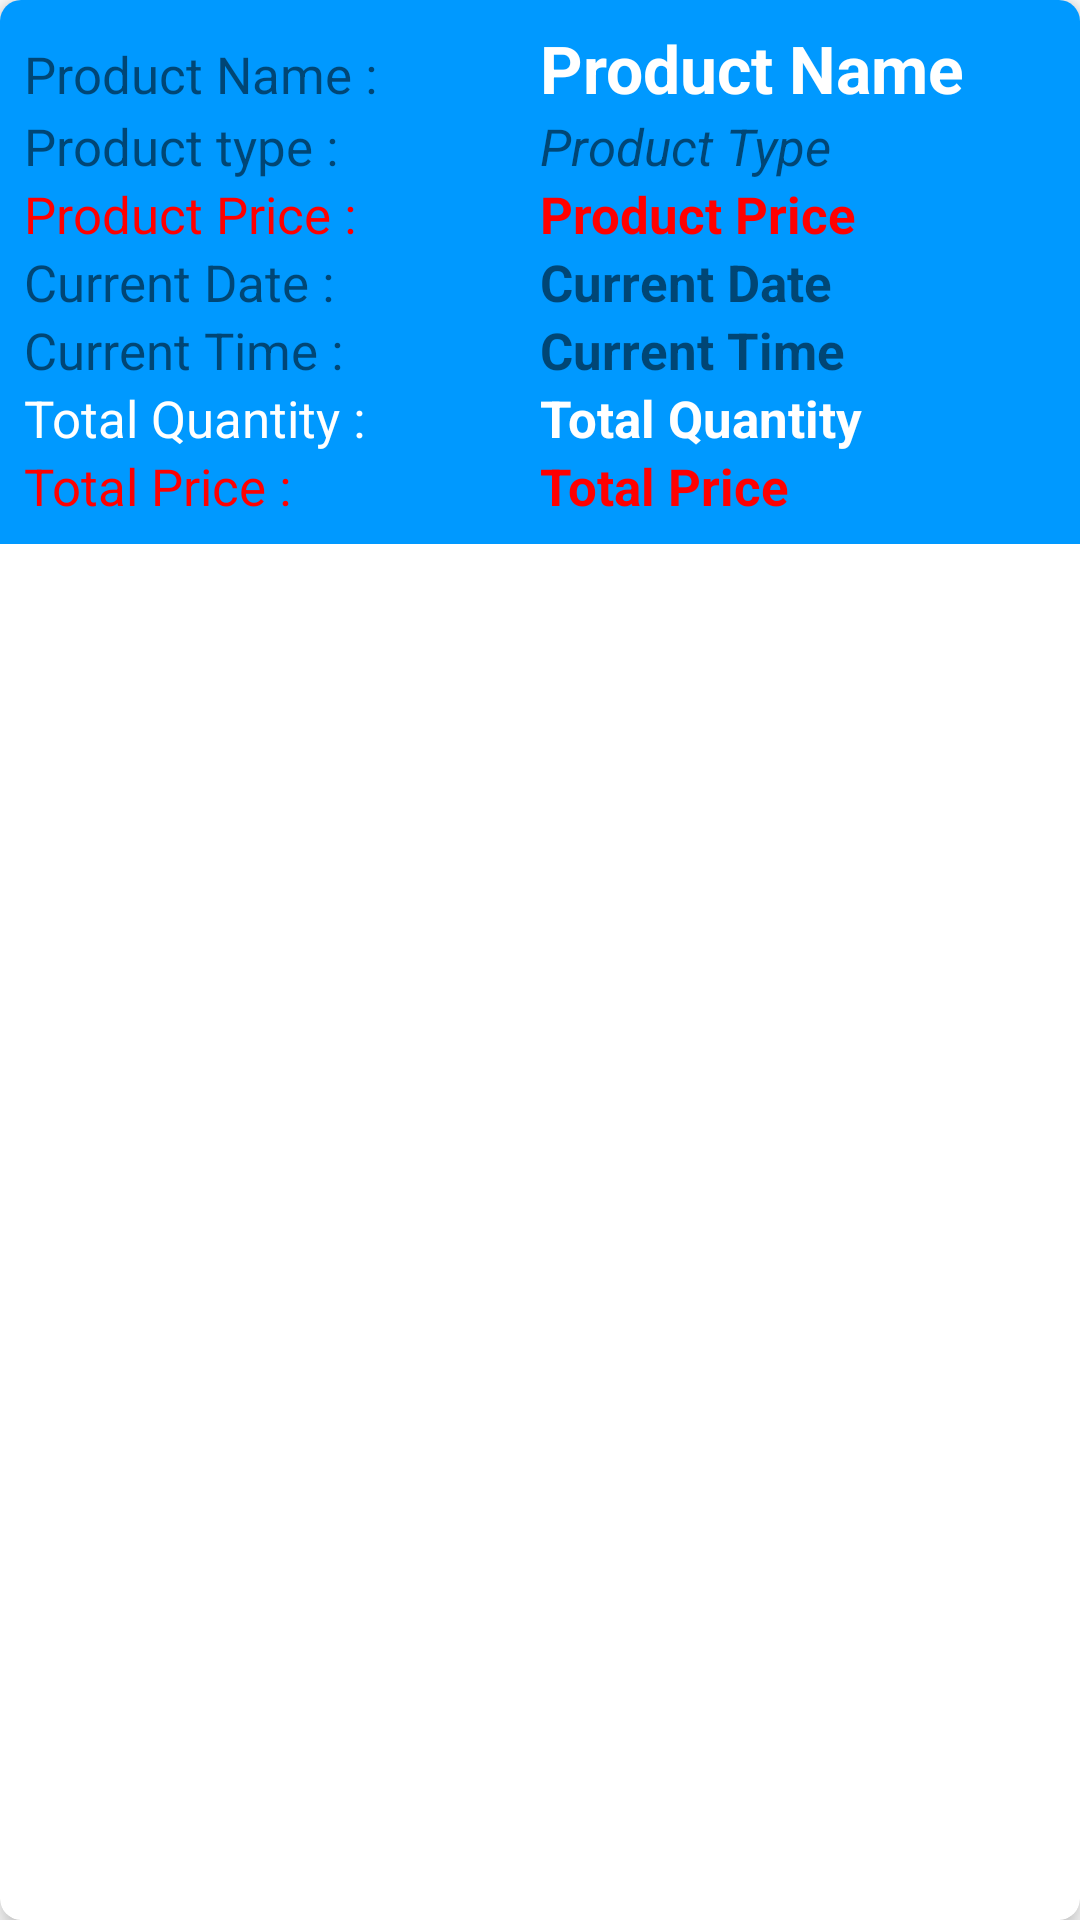

Layout XML and referenced resources for this Android screen:
<!-- AndroidManifest.xml: application theme Theme.Drafts -->
<!-- res/layout/cart_item.xml -->
<?xml version="1.0" encoding="utf-8"?>
<androidx.cardview.widget.CardView xmlns:android="http://schemas.android.com/apk/res/android"
    android:layout_width="match_parent"
    android:layout_height="wrap_content"
    xmlns:app="http://schemas.android.com/apk/res-auto"
    android:layout_margin="5dp"
    app:cardCornerRadius="7dp"
    app:cardElevation="5dp">

    <LinearLayout
        android:layout_width="match_parent"
        android:layout_height="wrap_content"
        android:background="@color/primary"
        android:padding="8dp"
        android:orientation="vertical">

        <LinearLayout
            android:layout_width="match_parent"
            android:layout_height="wrap_content"
            android:orientation="horizontal"
            android:weightSum="2">
            
            <TextView
                android:layout_width="match_parent"
                android:layout_height="wrap_content"
                android:layout_weight="1"
                android:text="Product Name :"
                android:textSize="17sp"/>

            <TextView
                android:id="@+id/product_name"
                android:layout_width="match_parent"
                android:layout_height="wrap_content"
                android:layout_weight="1"
                android:textStyle="bold"
                android:text="Product Name"
                android:textSize="22sp"
                android:textColor="#FFFFFF"/>

        </LinearLayout>

        <LinearLayout
            android:layout_width="match_parent"
            android:layout_height="wrap_content"
            android:orientation="horizontal"
            android:weightSum="2">

            <TextView
                android:layout_width="match_parent"
                android:layout_height="match_parent"
                android:layout_weight="1"
                android:text="Product type :"
                android:textSize="17sp" />

            <TextView
                android:id="@+id/product_type"
                android:layout_width="match_parent"
                android:layout_height="wrap_content"
                android:layout_weight="1"
                android:textStyle="italic"
                android:text="Product Type"
                android:textSize="17sp"/>

        </LinearLayout>

        <LinearLayout
            android:layout_width="match_parent"
            android:layout_height="wrap_content"
            android:orientation="horizontal"
            android:weightSum="2">

            <TextView
                android:layout_width="match_parent"
                android:layout_height="wrap_content"
                android:layout_weight="1"
                android:text="Product Price :"
                android:textSize="17sp"
                android:textColor="#FF0000"/>

            <TextView
                android:id="@+id/product_price"
                android:layout_width="match_parent"
                android:layout_height="wrap_content"
                android:layout_weight="1"
                android:textStyle="bold"
                android:text="Product Price"
                android:textSize="17sp"
                android:textColor="#FF0000"/>

        </LinearLayout>

        <LinearLayout
            android:layout_width="match_parent"
            android:layout_height="wrap_content"
            android:orientation="horizontal"
            android:weightSum="2">

            <TextView
                android:layout_width="match_parent"
                android:layout_height="wrap_content"
                android:layout_weight="1"
                android:text="Current Date :"
                android:textSize="17sp"/>

            <TextView
                android:id="@+id/current_date"
                android:layout_width="match_parent"
                android:layout_height="wrap_content"
                android:layout_weight="1"
                android:textStyle="bold"
                android:text="Current Date"
                android:textSize="17sp"/>

        </LinearLayout>

        <LinearLayout
            android:layout_width="match_parent"
            android:layout_height="wrap_content"
            android:orientation="horizontal"
            android:weightSum="2">

            <TextView
                android:layout_width="match_parent"
                android:layout_height="wrap_content"
                android:layout_weight="1"
                android:text="Current Time :"
                android:textSize="17sp"/>

            <TextView
                android:id="@+id/current_time"
                android:layout_width="match_parent"
                android:layout_height="wrap_content"
                android:layout_weight="1"
                android:textStyle="bold"
                android:text="Current Time"
                android:textSize="17sp"/>

        </LinearLayout>

        <LinearLayout
            android:layout_width="match_parent"
            android:layout_height="wrap_content"
            android:orientation="horizontal"
            android:weightSum="2">

            <TextView
                android:layout_width="match_parent"
                android:layout_height="wrap_content"
                android:layout_weight="1"
                android:text="Total Quantity :"
                android:textSize="17sp"
                android:textColor="#FFFFFF"/>

            <TextView
                android:id="@+id/tot_quantity"
                android:layout_width="match_parent"
                android:layout_height="wrap_content"
                android:layout_weight="1"
                android:textStyle="bold"
                android:text="Total Quantity"
                android:textSize="17sp"
                android:textColor="#FFFFFF"/>

        </LinearLayout>

        <LinearLayout
            android:layout_width="match_parent"
            android:layout_height="wrap_content"
            android:orientation="horizontal"
            android:weightSum="2">

            <TextView
                android:layout_width="match_parent"
                android:layout_height="wrap_content"
                android:layout_weight="1"
                android:text="Total Price :"
                android:textSize="17sp"
                android:textColor="#FF0000"/>

            <TextView
                android:id="@+id/tot_price"
                android:layout_width="match_parent"
                android:layout_height="wrap_content"
                android:layout_weight="1"
                android:textStyle="bold"
                android:text="Total Price"
                android:textSize="17sp"
                android:textColor="#FF0000"/>

        </LinearLayout>


    </LinearLayout>




</androidx.cardview.widget.CardView>
<!-- resources referenced by this layout -->
<resources>
  <color name="primary">#0099ff</color>
  <style name="Theme.Drafts" parent="Theme.MaterialComponents.DayNight.NoActionBar">
          
          <item name="colorPrimary">@color/primary</item>
          <item name="colorPrimaryVariant">@color/purple_700</item>
          <item name="colorOnPrimary">@color/white</item>
          
          <item name="colorSecondary">@color/teal_200</item>
          <item name="colorSecondaryVariant">@color/teal_700</item>
          <item name="colorOnSecondary">@color/black</item>
          
          <item name="android:statusBarColor">?attr/colorPrimaryVariant</item>
          
      </style>
  <color name="purple_700">#0099ff</color>
  <color name="white">#FFFFFFFF</color>
  <color name="teal_200">#FF03DAC5</color>
  <color name="teal_700">#FF018786</color>
  <color name="black">#FF000000</color>
</resources>
